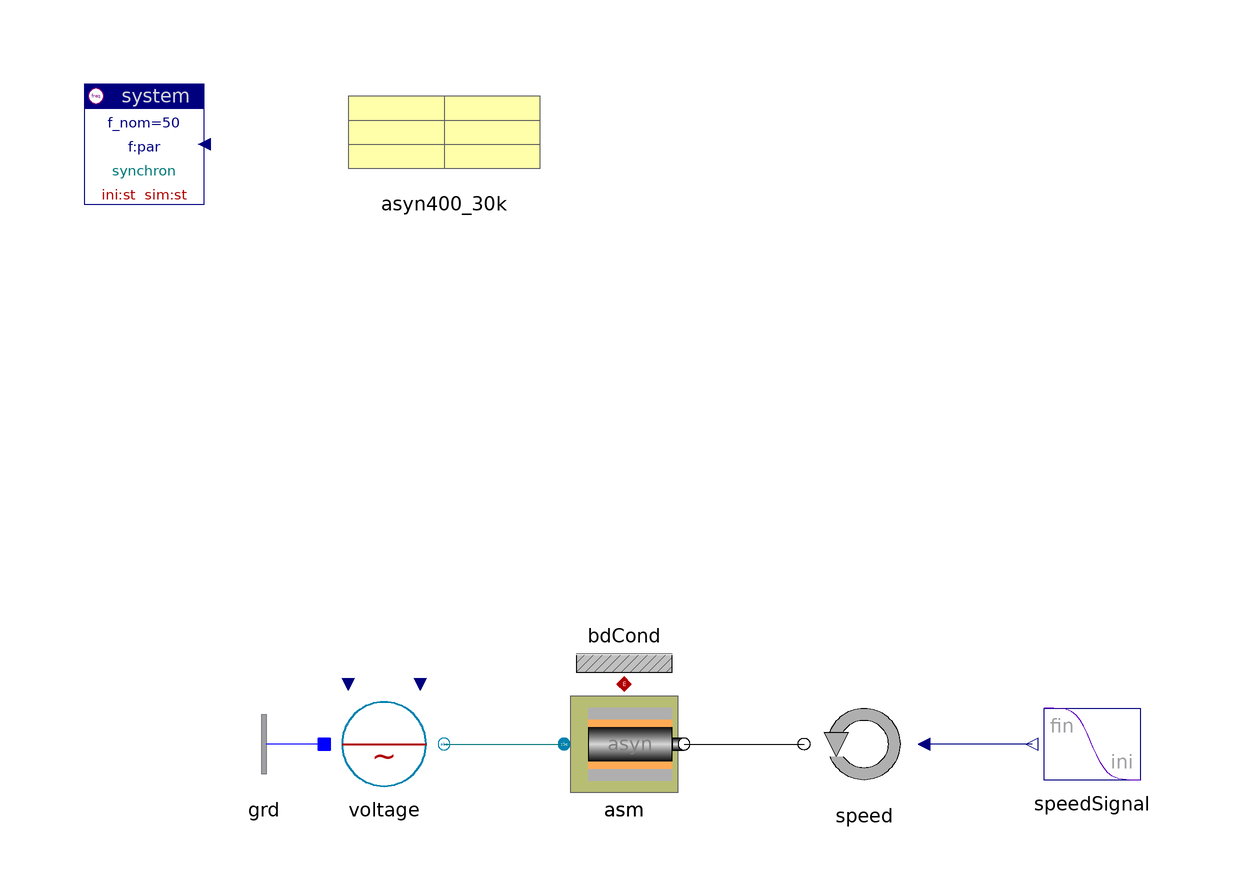

Above is the diagram view of the following Modelica model: its components placed by their Placement annotations and its connect equations drawn as lines.

model ASMcharacteristic
    "AC asynchronous machine: torque - slip characteristic"


    inner Spot.System system(sim="st")
    annotation (extent=[-100,80; -80,100]);
    Spot.ACabc.Nodes.GroundOne grd
                                 annotation (extent=[-60,-20; -80,0]);
    Spot.ACabc.Sources.Voltage voltage(V_nom=400)
                                     annotation (extent=[-60,-20; -40,0]);
    Spot.DrivesACabc.ASM asm(
      rotor(J=0.3),
      motor(par=asyn400_30k))             annotation (extent=[-20,-20; 0,0]);
    Spot.Common.Thermal.BdCondV bdCond(m=2)
                                          annotation (extent=[-20,0; 0,20]);
    Spot.Mechanics.Rotation.Speed speed(
    w0=system.omega_nom/2,
    scType=Spot.Base.Types.sig,
    tcst=0.01) annotation (extent=[40,-20; 20,0]);
    Spot.Blocks.Signals.Transient speedSignal(
    t_duration=0.5,
      s_fin=2*system.omega_nom/asm.motor.pp,
      s_ini=-system.omega_nom/asm.motor.pp)
      annotation (extent=[78,-20; 58,0]);
    Data.Machines.Asynchron400V_30kVA asyn400_30k
      annotation (extent=[-60,80; -20,100]);

  equation
    connect(grd.term,voltage. neutral)
                                     annotation (points=[-60,-10; -60,-10],
        style(color=3, rgbcolor={0,0,255}));
    connect(asm.flange,speed. flange)
    annotation (points=[0,-10; 20,-10], style(color=0, rgbcolor={0,0,0}));
    connect(asm.heat,bdCond. heat)
    annotation (points=[-10,0; -10,0], style(color=42, rgbcolor={176,0,0}));
    connect(voltage.term,asm. term)
                                  annotation (points=[-40,-10; -20,-10], style(
        color=62, rgbcolor={0,120,120}));
    connect(speedSignal.y,speed. w)
    annotation (points=[58,-10; 40,-10], style(color=74, rgbcolor={0,0,127}));
    annotation (
  Documentation(
          info="<html>
<p>Steady-state simulation to produce motor characteristic 'torque vs slip'.<br>
<pre>
  asm.torque         motor mechanical torque
  asm.motor.slip     slip (negative: motor, positive: generator mode)

       slip &lt  -1    motor breake mode
  -1 &lt  slip &lt  0     motor drive mode
       slip &gt  0     generator mode
</pre></p>
<p>Plot torque vs slip:<br>
plot 'asm.torque', then right-click 'asm.motor.slip' and choose 'Independent variable': 'asm.motor.slip'.</p>
<p><a href=\"modelica://Spot.UsersGuide.Examples\">up users guide</a></p>
</html>"));
  end ASMcharacteristic;